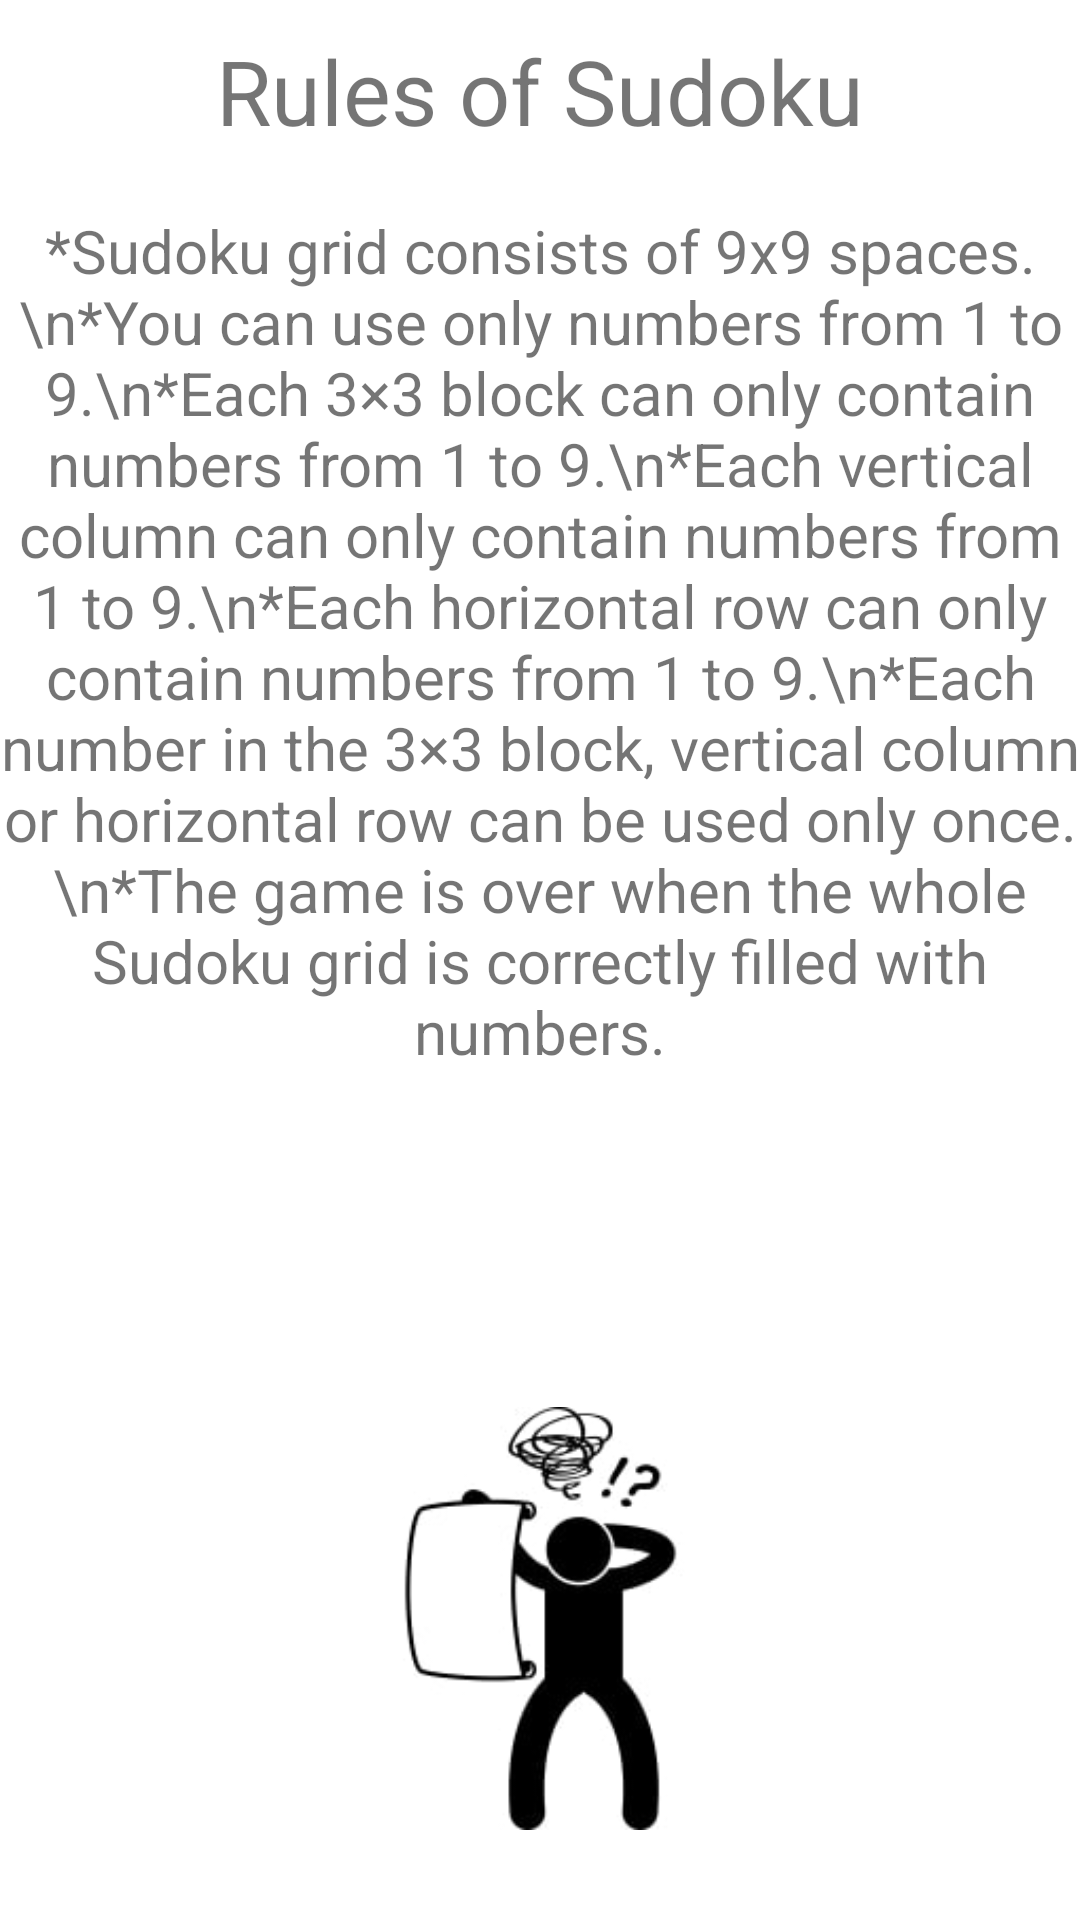

Write the Android layout XML for this screen, with the resource values it uses.
<!-- AndroidManifest.xml: application theme Theme.SudokuProject -->
<!-- res/layout/activity_help.xml -->
<?xml version="1.0" encoding="utf-8"?>

<androidx.constraintlayout.widget.ConstraintLayout
    xmlns:android="http://schemas.android.com/apk/res/android"
    xmlns:app="http://schemas.android.com/apk/res-auto"
    xmlns:tools="http://schemas.android.com/tools"
    android:layout_width="match_parent"
    android:layout_height="match_parent"
    tools:context=".HelpActivity">

    <TextView
        android:id="@+id/TitleTextView"
        android:textSize="30sp"
        android:layout_margin="10dp"
        android:layout_width="wrap_content"
        android:layout_height="wrap_content"
        android:gravity="center"
        android:text="Rules of Sudoku"
        app:layout_constraintTop_toTopOf="parent"
        app:layout_constraintLeft_toLeftOf="parent"
        app:layout_constraintRight_toRightOf="parent" />

    <TextView
        android:id="@+id/InstructionTextView"
        android:textSize="20sp"
        android:layout_margin="70dp"
        android:layout_width="wrap_content"
        android:layout_height="wrap_content"
        android:gravity="center"
        android:text="*Sudoku grid consists of 9x9 spaces.\n*You can use only numbers from 1 to 9.\n*Each 3×3 block can only contain numbers from 1 to 9.\n*Each vertical column can only contain numbers from 1 to 9.\n*Each horizontal row can only contain numbers from 1 to 9.\n*Each number in the 3×3 block, vertical column or horizontal row can be used only once.\n*The game is over when the whole Sudoku grid is correctly filled with numbers."
        app:layout_constraintTop_toTopOf="parent"
        app:layout_constraintLeft_toLeftOf="parent"
        app:layout_constraintRight_toRightOf="parent"/>

    <ImageView
        android:layout_width="159dp"
        android:layout_height="141dp"
        android:layout_marginBottom="30dp"
        android:contentDescription="Understood"
        android:src="@drawable/understand"
        app:layout_constraintBottom_toBottomOf="parent"
        app:layout_constraintLeft_toLeftOf="parent"
        app:layout_constraintRight_toRightOf="parent" />


</androidx.constraintlayout.widget.ConstraintLayout>
<!-- resources referenced by this layout -->
<resources>
  <!-- drawable understand: jpg bitmap (drawable, 5347 bytes) -->
  <style name="Theme.SudokuProject" parent="Theme.MaterialComponents.DayNight.DarkActionBar">
          
          <item name="colorPrimary">@color/purple_500</item>
          <item name="colorPrimaryVariant">@color/purple_700</item>
          <item name="colorOnPrimary">@color/white</item>
          
          <item name="colorSecondary">@color/teal_200</item>
          <item name="colorSecondaryVariant">@color/teal_700</item>
          <item name="colorOnSecondary">@color/black</item>
          
          <item name="android:statusBarColor">?attr/colorPrimaryVariant</item>
          
      </style>
  <color name="purple_500">#FF6200EE</color>
  <color name="purple_700">#FF3700B3</color>
  <color name="white">#FFFFFFFF</color>
  <color name="teal_200">#FF03DAC5</color>
  <color name="teal_700">#FF018786</color>
  <color name="black">#FF000000</color>
</resources>
